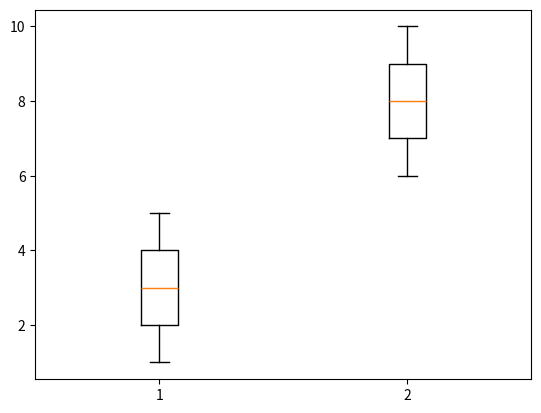

The matplotlib source for this figure:
# -*- coding: utf-8 -*-
"""
Created on Wed Apr 19 10:30:08 2017

@author: jbrugger
"""


import matplotlib.pyplot as plt
 
fig = plt.figure()
ax = fig.add_subplot(111)

#plotdata = [{"West" : [1,2,3,4,5]}, {"East" : [6,7,8,9,10]}]
plotdata = [[1,2,3,4,5], [6,7,8,9,10]]
    
ax.boxplot(plotdata)
plt.show()


